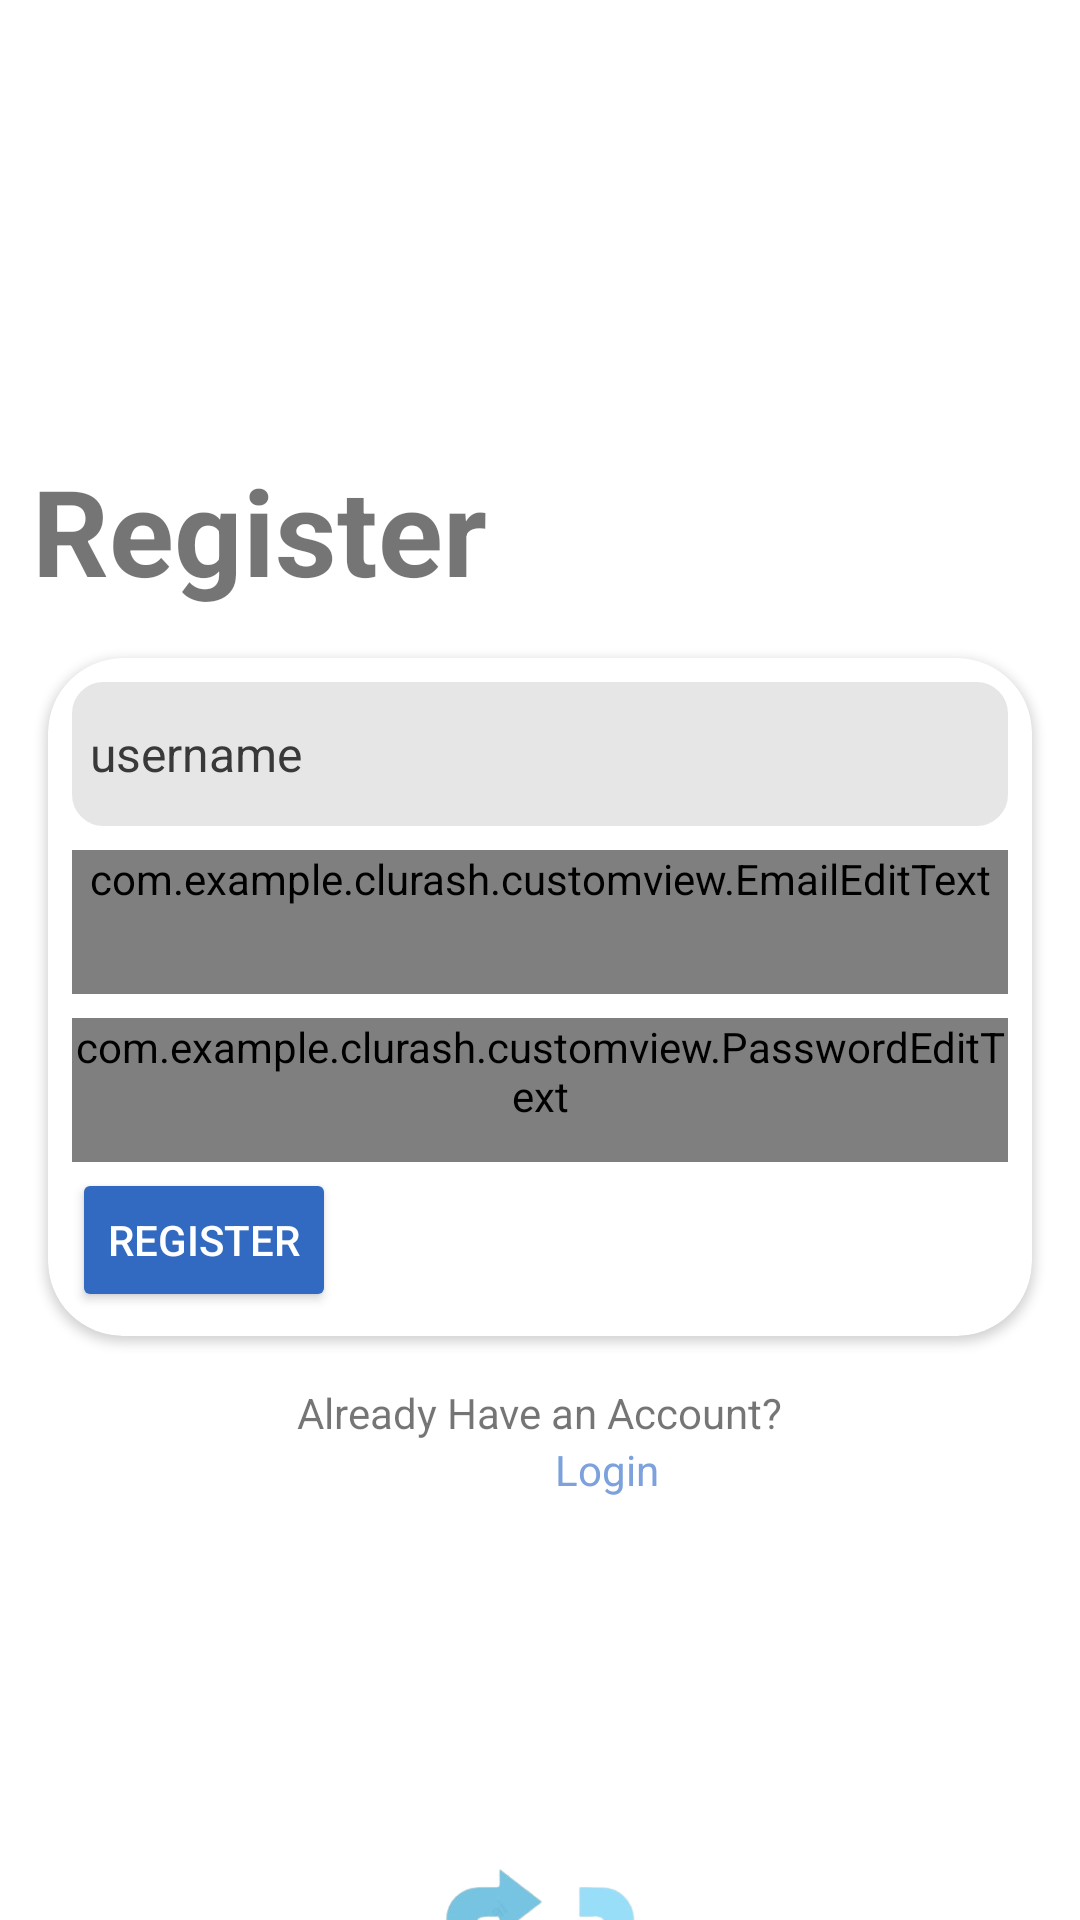

This screen was rendered from an Android layout file. Write that file and the resources it references.
<!-- AndroidManifest.xml: application theme Theme.Clurash -->
<!-- res/layout/activity_register.xml -->
<?xml version="1.0" encoding="utf-8"?>
<androidx.constraintlayout.widget.ConstraintLayout xmlns:android="http://schemas.android.com/apk/res/android"
    xmlns:app="http://schemas.android.com/apk/res-auto"
    xmlns:tools="http://schemas.android.com/tools"
    android:layout_width="match_parent"
    android:layout_height="match_parent"
    tools:context=".view.register.RegisterActivity">

    <TextView
        android:id="@+id/textView"
        android:layout_width="wrap_content"
        android:layout_height="wrap_content"
        android:layout_marginTop="150dp"
        android:text="@string/register"
        android:textSize="40sp"
        android:textStyle="bold"
        app:layout_constraintEnd_toEndOf="parent"
        app:layout_constraintHorizontal_bias="0.051"
        app:layout_constraintStart_toStartOf="parent"
        app:layout_constraintTop_toTopOf="parent" />

    <ProgressBar
        android:id="@+id/progress"
        android:layout_width="wrap_content"
        android:layout_height="wrap_content"
        android:indeterminateTint="@color/mid_blue"
        android:visibility="gone"
        app:layout_constraintBottom_toBottomOf="@+id/card"
        app:layout_constraintEnd_toEndOf="@+id/card"
        app:layout_constraintStart_toStartOf="@+id/card"
        app:layout_constraintTop_toTopOf="@+id/card"
        tools:visibility="visible" />

    <androidx.cardview.widget.CardView
        android:id="@+id/card"
        android:layout_width="match_parent"
        android:layout_height="wrap_content"
        android:layout_marginHorizontal="16dp"
        android:layout_marginTop="16dp"
        app:cardCornerRadius="25dp"
        app:layout_constraintEnd_toEndOf="parent"
        app:layout_constraintHorizontal_bias="0.218"
        app:layout_constraintStart_toStartOf="parent"
        app:layout_constraintTop_toBottomOf="@+id/textView">

        <EditText
            android:id="@+id/usernameEditText"
            android:layout_width="match_parent"
            android:layout_height="wrap_content"
            android:layout_margin="8dp"
            android:background="@drawable/bg_edittext"
            android:drawableStart="@drawable/ic_baseline_person_24"
            android:drawablePadding="8dp"
            android:hint="@string/username"
            android:importantForAutofill="no"
            android:inputType="text"
            android:minHeight="48dp"
            android:textColorHint="@color/black"
            android:textSize="16sp"
            tools:ignore="TextContrastCheck" />

        <com.example.clurash.customview.EmailEditText
            android:id="@+id/emailEditText"
            android:layout_width="match_parent"
            android:layout_height="wrap_content"
            android:layout_marginHorizontal="8dp"
            android:layout_marginTop="64dp"
            android:layout_marginBottom="8dp"
            android:drawableStart="@drawable/ic_email_24"
            android:drawablePadding="8dp"
            android:hint="@string/email"
            android:textSize="16sp"
            android:inputType="textEmailAddress"
            android:minHeight="48dp"
            android:textColorHint="@color/black"
            tools:ignore="TextContrastCheck" />

        <com.example.clurash.customview.PasswordEditText
            android:id="@+id/passwordEditText"
            android:layout_width="match_parent"
            android:layout_height="wrap_content"
            android:layout_marginHorizontal="8dp"
            android:layout_marginTop="120dp"
            android:layout_marginBottom="8dp"
            android:drawableStart="@drawable/ic_lock_24"
            android:drawablePadding="8dp"
            android:hint="@string/password"
            android:inputType="textPassword"
            android:minHeight="48dp"
            android:textColorHint="@color/black"
            android:textSize="16sp"
            tools:ignore="TextContrastCheck" />

        <Button
            android:id="@+id/btn_register"
            android:layout_width="wrap_content"
            android:layout_height="wrap_content"
            android:layout_marginHorizontal="8dp"
            android:layout_marginTop="170dp"
            android:layout_marginBottom="8dp"
            android:layout_marginStart="137dp"
            android:backgroundTint="@color/blue"
            android:text="@string/register"
            android:textColor="@color/white"
            tools:ignore="DuplicateSpeakableTextCheck,TextContrastCheck" />

    </androidx.cardview.widget.CardView>

    <TextView
        android:id="@+id/tv_status"
        android:layout_width="wrap_content"
        android:layout_height="wrap_content"
        android:layout_marginTop="16dp"
        android:text="@string/login_msg"
        app:layout_constraintEnd_toEndOf="parent"
        app:layout_constraintStart_toStartOf="parent"
        app:layout_constraintTop_toBottomOf="@+id/card" />

    <TextView
        android:id="@+id/tv_login"
        android:layout_width="wrap_content"
        android:layout_height="wrap_content"
        android:layout_marginStart="185dp"
        android:layout_marginEnd="16dp"
        android:text="@string/login"
        android:textColor="@color/soft_blue"
        app:layout_constraintEnd_toEndOf="parent"
        app:layout_constraintHorizontal_bias="0.0"
        app:layout_constraintStart_toStartOf="parent"
        app:layout_constraintTop_toBottomOf="@+id/tv_status"
        tools:ignore="TextContrastCheck" />

    <ImageView
        android:id="@+id/img_logo"
        android:layout_width="130dp"
        android:layout_height="130dp"
        android:layout_marginTop="115dp"
        app:layout_constraintEnd_toEndOf="parent"
        android:contentDescription="@string/logo"
        app:layout_constraintStart_toStartOf="parent"
        app:layout_constraintTop_toTopOf="@+id/tv_login"
        app:layout_constraintVertical_bias="0.499"
        app:srcCompat="@drawable/logo" />

</androidx.constraintlayout.widget.ConstraintLayout>
<!-- resources referenced by this layout -->
<resources>
  <color name="black">#393939</color>
  <color name="blue">#3269C1</color>
  <color name="mid_blue">#5384D3</color>
  <color name="soft_blue">#7CA1DD</color>
  <color name="white">#FFFFFFFF</color>
  <!-- drawable bg_edittext (drawable) -->
  <?xml version="1.0" encoding="utf-8"?>
  <selector xmlns:android="http://schemas.android.com/apk/res/android">
      <item>
          <shape>
              <solid android:color="@color/grey"/>
              <stroke android:color="@color/grey" android:width="1dp"/>
              <corners android:radius="10dp"/>
              <padding android:left="6dp" android:right="6dp" android:bottom="6dp" android:top="6dp"/>
          </shape>
      </item>
  </selector>
  <!-- drawable logo: png bitmap (drawable, 68198 bytes) -->
  <string name="email">Email</string>
  <string name="login">Login</string>
  <string name="login_msg">Already Have an Account?</string>
  <string name="logo">Logo</string>
  <string name="password">Password</string>
  <string name="register">Register</string>
  <string name="username">username</string>
  <style name="Theme.Clurash" parent="Theme.MaterialComponents.Light.NoActionBar">
          
          <item name="colorPrimary">@color/mid_blue</item>
          <item name="colorPrimaryVariant">@color/blue</item>
          <item name="colorOnPrimary">@color/white</item>
          
          <item name="colorSecondary">@color/teal_200</item>
          <item name="colorSecondaryVariant">@color/teal_700</item>
          <item name="colorOnSecondary">@color/black</item>
          
          <item name="android:statusBarColor">?attr/colorPrimaryVariant</item>
          
      </style>
  <color name="grey">#e6e6e6</color>
  <color name="teal_200">#FF03DAC5</color>
  <color name="teal_700">#FF018786</color>
</resources>
